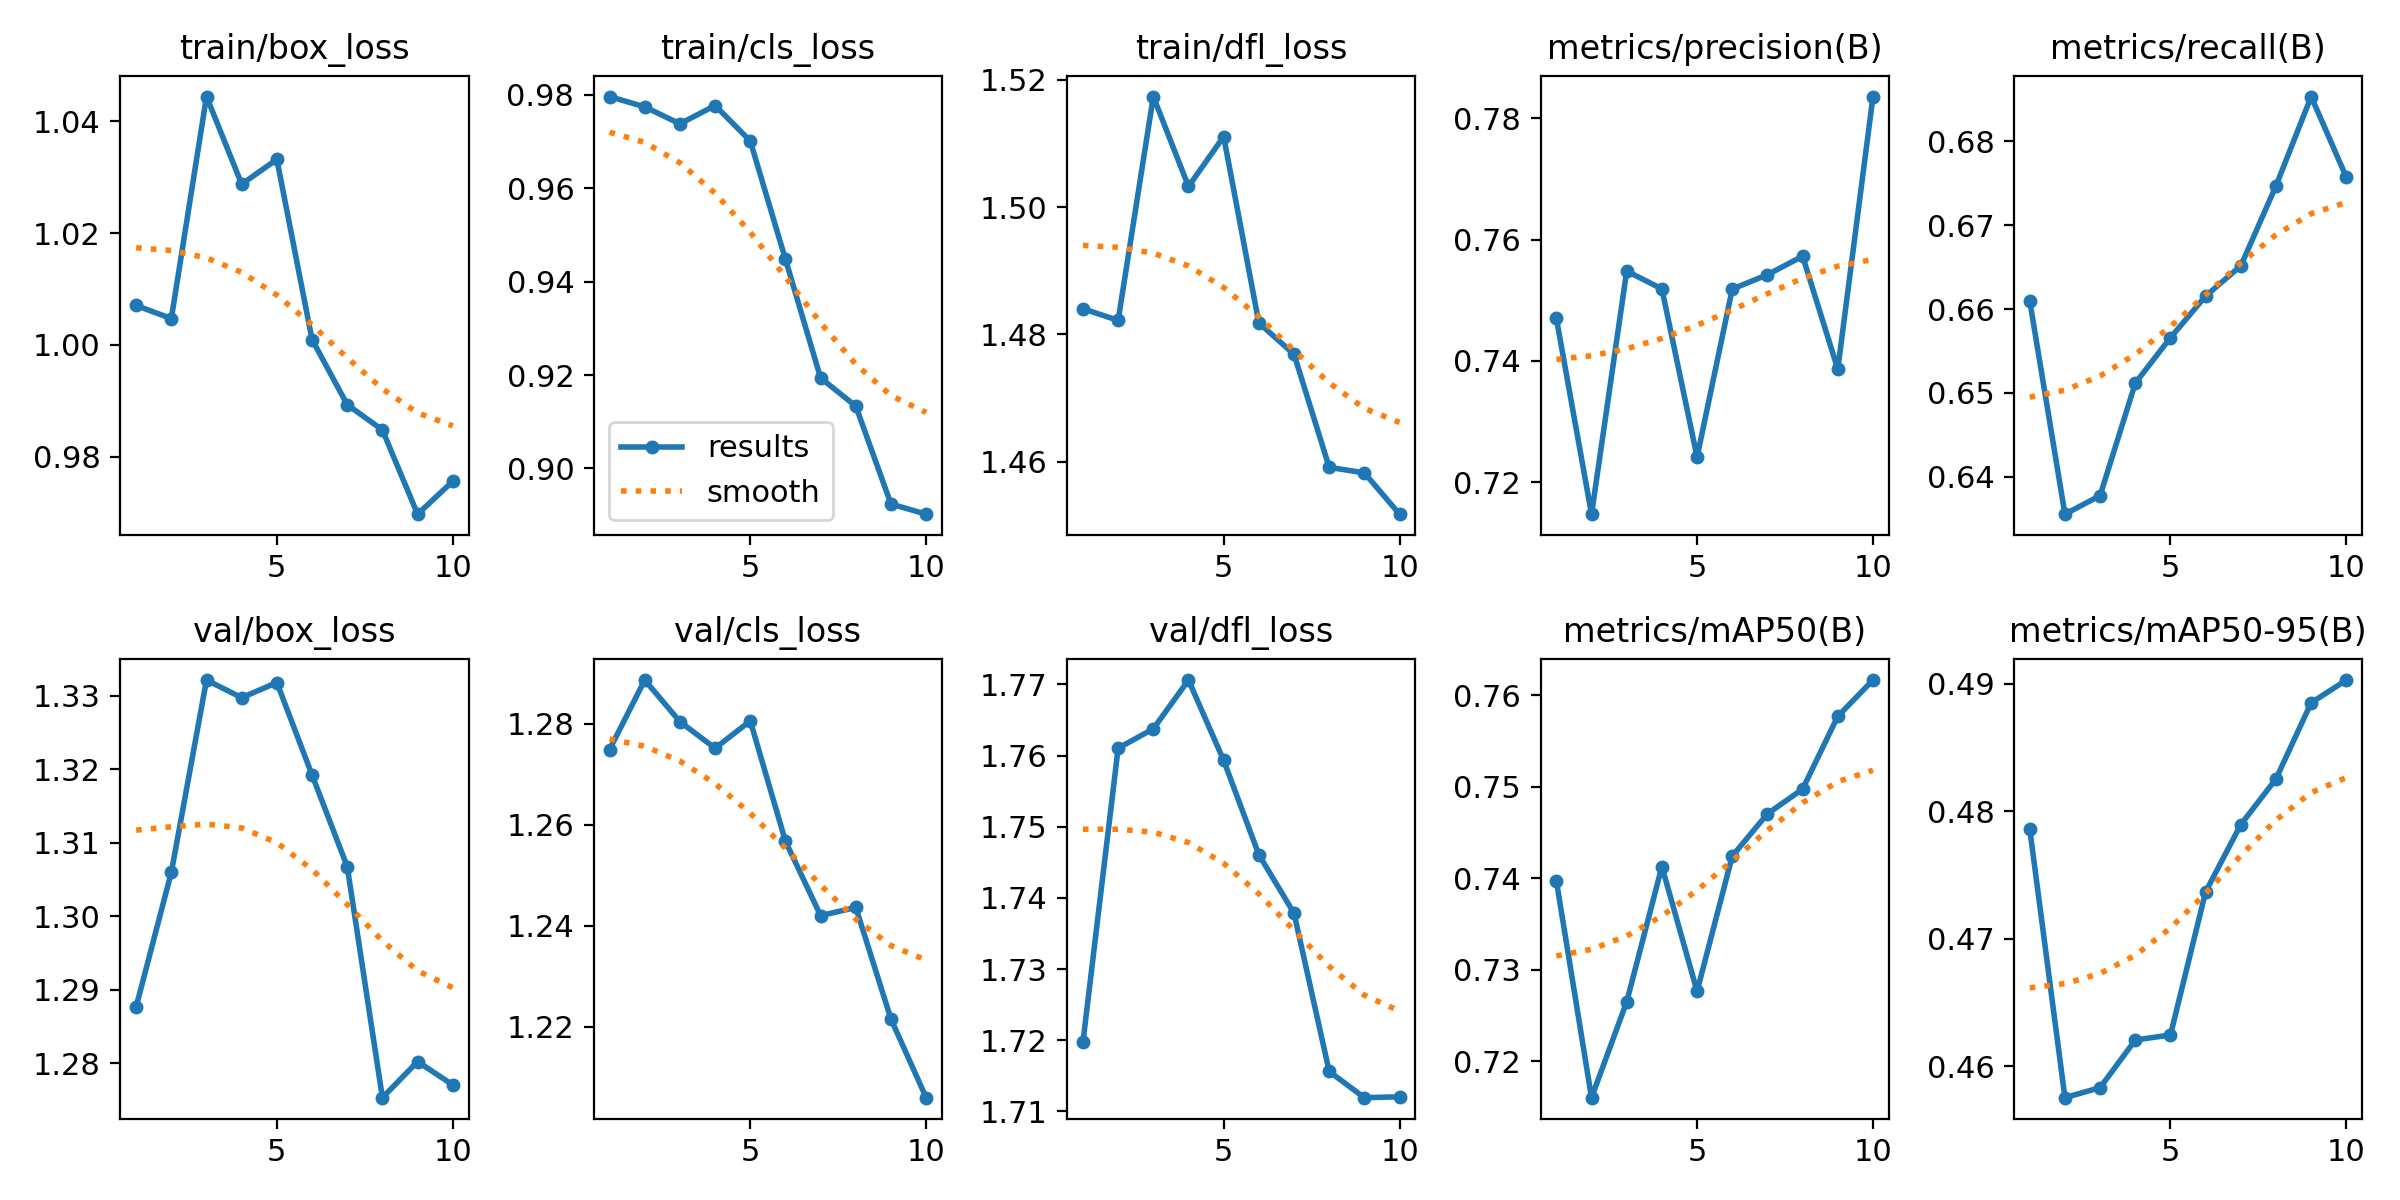

The table this chart was drawn from, first rows:
epoch, time, train/box_loss, train/cls_loss, train/dfl_loss, metrics/precision(B), metrics/recall(B), metrics/mAP50(B), metrics/mAP50-95(B), val/box_loss, val/cls_loss, val/dfl_loss, lr/pg0, lr/pg1, lr/pg2
1, 79.09, 1.007, 0.9796, 1.484, 0.747, 0.661, 0.7397, 0.4786, 1.288, 1.275, 1.72, 0.0003315, 0.0003315, 0.06718
2, 154.8, 1.005, 0.9774, 1.482, 0.7147, 0.6355, 0.716, 0.4576, 1.306, 1.289, 1.761, 0.000605, 0.000605, 0.03412
3, 230.8, 1.044, 0.9738, 1.517, 0.7548, 0.6378, 0.7265, 0.4583, 1.332, 1.28, 1.764, 0.0008185, 0.0008185, 0.0009997
4, 305.7, 1.029, 0.9777, 1.503, 0.7519, 0.6512, 0.7413, 0.4621, 1.33, 1.275, 1.771, 0.00073, 0.00073, 0.00073
5, 380.6, 1.033, 0.9701, 1.511, 0.7242, 0.6566, 0.7277, 0.4625, 1.332, 1.281, 1.759, 0.00064, 0.00064, 0.00064
6, 455.6, 1.001, 0.9448, 1.482, 0.7519, 0.6615, 0.7424, 0.4737, 1.319, 1.257, 1.746, 0.00055, 0.00055, 0.00055
7, 530.6, 0.9893, 0.9194, 1.477, 0.7542, 0.6652, 0.747, 0.479, 1.307, 1.242, 1.738, 0.00046, 0.00046, 0.00046
8, 605.6, 0.9848, 0.9133, 1.459, 0.7573, 0.6747, 0.7498, 0.4825, 1.275, 1.244, 1.716, 0.00037, 0.00037, 0.00037
9, 681.1, 0.9697, 0.8924, 1.458, 0.7387, 0.6854, 0.7577, 0.4885, 1.28, 1.222, 1.712, 0.00028, 0.00028, 0.00028
10, 755.1, 0.9756, 0.8902, 1.452, 0.7836, 0.6757, 0.7617, 0.4903, 1.277, 1.206, 1.712, 0.00019, 0.00019, 0.00019
